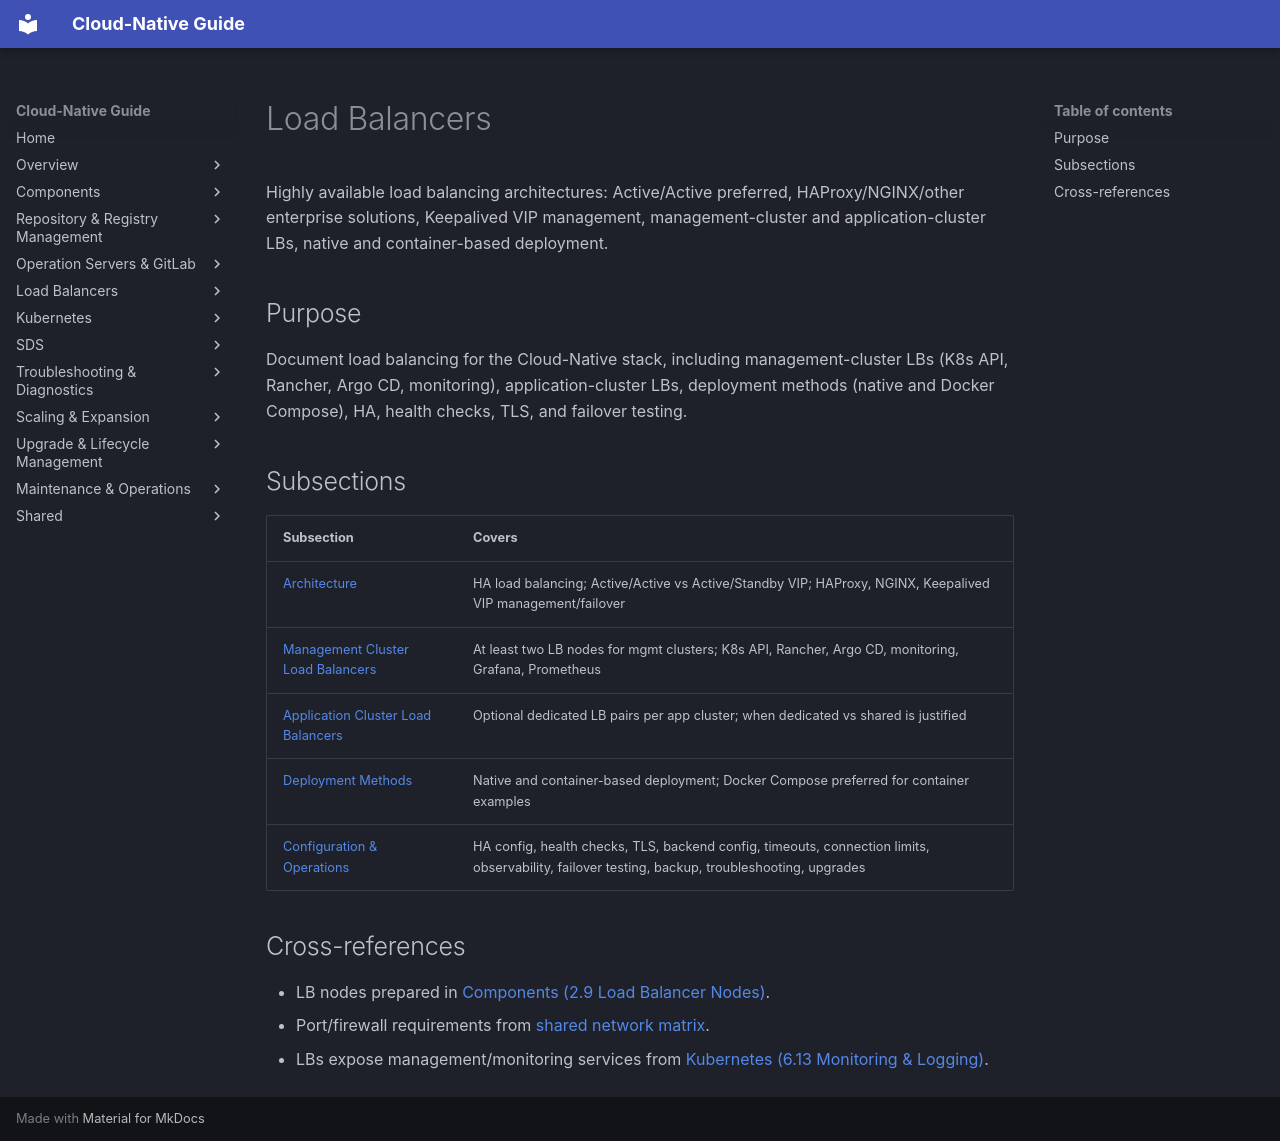

repository: DavoudTeimouri/cloud-native-guide · page: 05-load-balancers/index.html · generator: mkdocs

# Load Balancers

Highly available load balancing architectures: Active/Active preferred, HAProxy/NGINX/other enterprise solutions, Keepalived VIP management, management-cluster and application-cluster LBs, native and container-based deployment.

## Purpose
Document load balancing for the Cloud-Native stack, including management-cluster LBs (K8s API, Rancher, Argo CD, monitoring), application-cluster LBs, deployment methods (native and Docker Compose), HA, health checks, TLS, and failover testing.

## Subsections

| Subsection | Covers |
|---|---|
| [Architecture](5.1-architecture.md) | HA load balancing; Active/Active vs Active/Standby VIP; HAProxy, NGINX, Keepalived VIP management/failover |
| [Management Cluster Load Balancers](5.2-mgmt-cluster-lbs.md) | At least two LB nodes for mgmt clusters; K8s API, Rancher, Argo CD, monitoring, Grafana, Prometheus |
| [Application Cluster Load Balancers](5.3-app-cluster-lbs.md) | Optional dedicated LB pairs per app cluster; when dedicated vs shared is justified |
| [Deployment Methods](5.4-deployment-methods.md) | Native and container-based deployment; Docker Compose preferred for container examples |
| [Configuration & Operations](5.5-configuration-operations.md) | HA config, health checks, TLS, backend config, timeouts, connection limits, observability, failover testing, backup, troubleshooting, upgrades |

## Cross-references
- LB nodes prepared in [Components (2.9 Load Balancer Nodes)](../02-components/2.9-lb-nodes.md).
- Port/firewall requirements from [shared network matrix](../shared/network-matrix/).
- LBs expose management/monitoring services from [Kubernetes (6.13 Monitoring & Logging)](../06-kubernetes-infrastructure/6.13-monitoring-and-logging.md).
